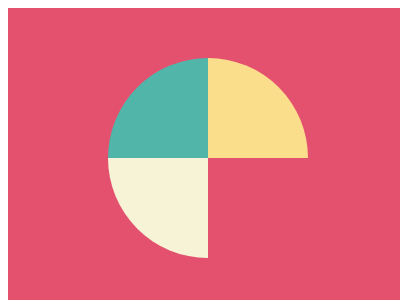

Here is a drawing made with CSS. Write the source that renders it.

<container style="display: block; position: relative; width: 400px; height: 300px; overflow: hidden;">
    <div/>
    <style>
        container {
            background: #E3516E
        }
        div {
            margin: 50px auto;
            width: 200px;
            aspect-ratio: 1/1;
            border-radius: 100%;
            overflow: hidden;
        }
        div::after {
            content: '';
            display: inline-block;
            width: 100px;
            aspect-ratio: 1/1;
            background: #51B5A9;
            box-shadow: 100px 0 #FADE8B, 0 100px #F7F3D7
        }
    </style>
</container>